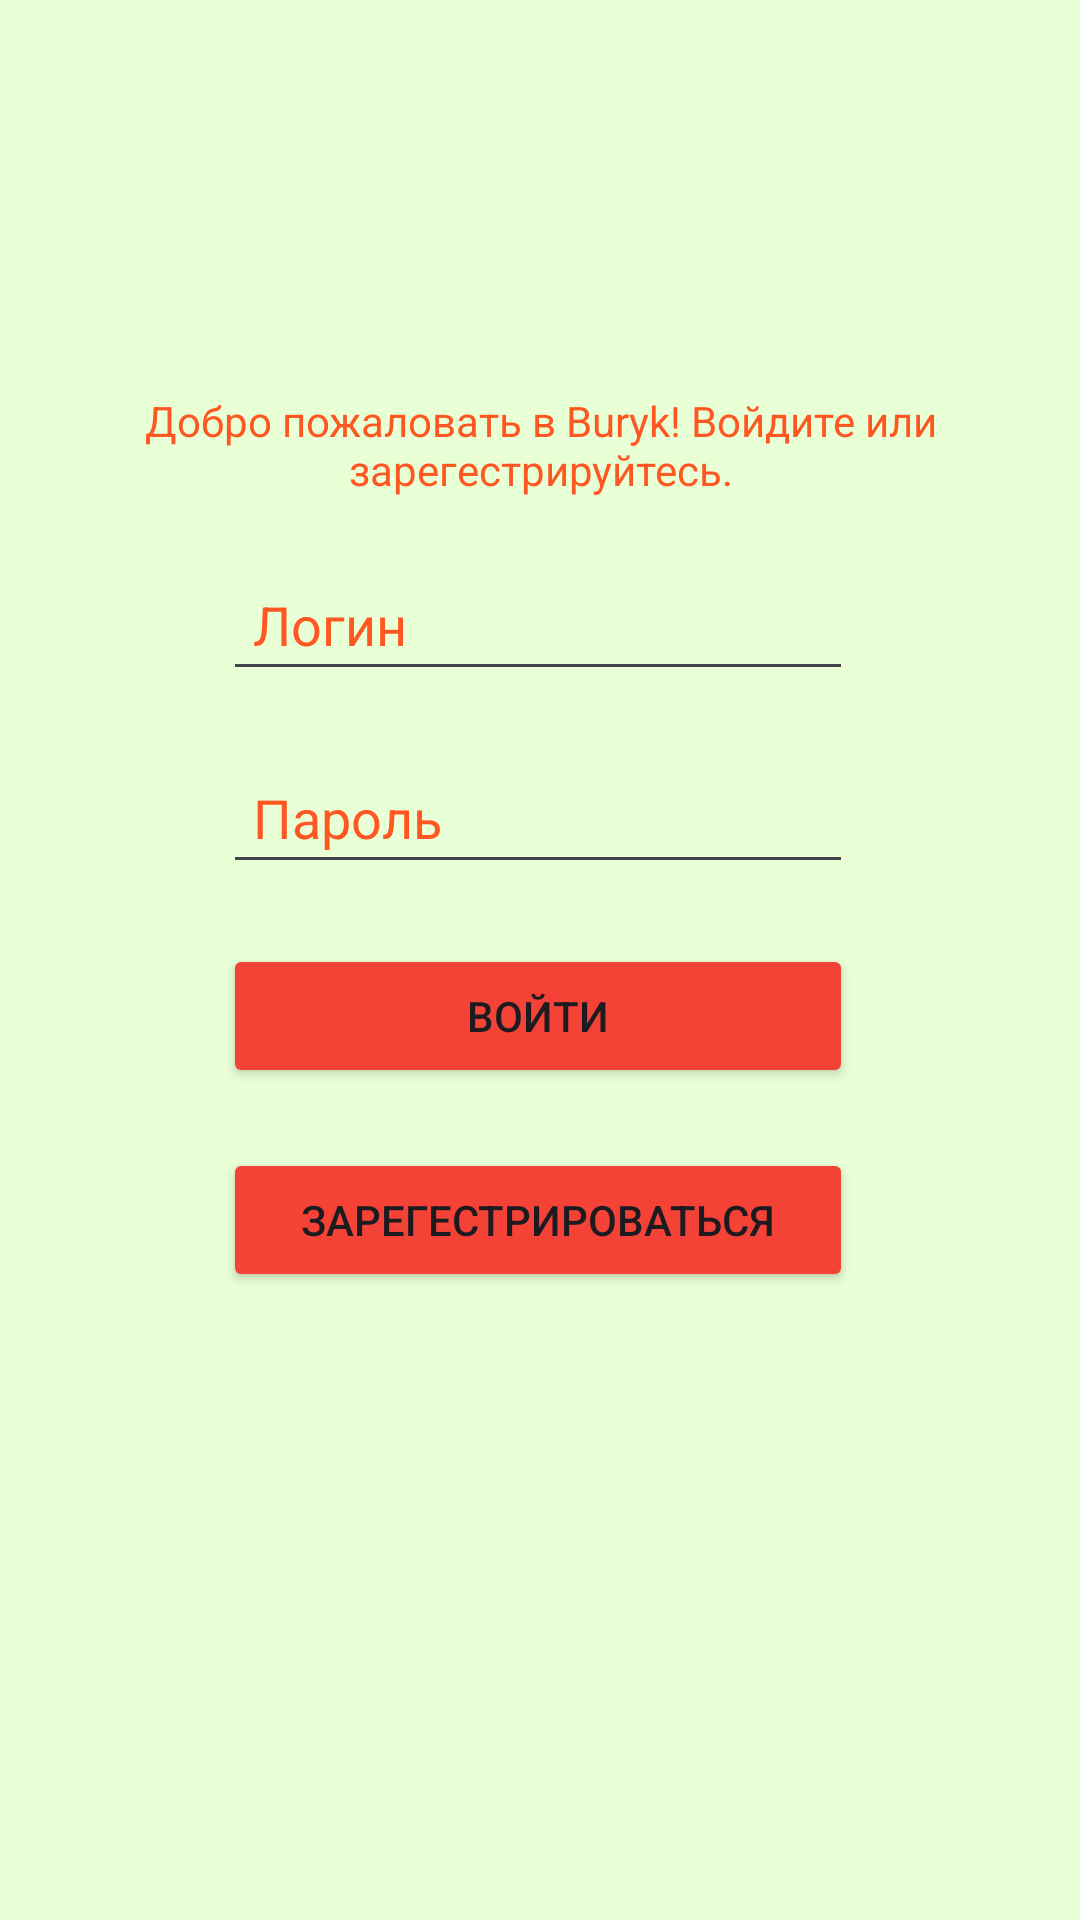

The Android layout XML behind this screen, and the referenced resources:
<!-- AndroidManifest.xml: application theme Theme.AvialslezUFA -->
<!-- res/layout/activity_main.xml -->
<?xml version="1.0" encoding="utf-8"?>
<androidx.constraintlayout.widget.ConstraintLayout xmlns:android="http://schemas.android.com/apk/res/android"
    xmlns:app="http://schemas.android.com/apk/res-auto"
    xmlns:tools="http://schemas.android.com/tools"
    android:layout_width="match_parent"
    android:layout_height="match_parent"
    android:background="@color/backgroudAll"
    tools:context=".MainActivity">

    <TextView
        android:id="@+id/textView"
        android:layout_width="wrap_content"
        android:layout_height="wrap_content"
        android:gravity="center_horizontal"
        android:text="@string/welcome"
        android:textColor="@color/one"
        app:layout_constraintBottom_toBottomOf="parent"
        app:layout_constraintEnd_toEndOf="parent"
        app:layout_constraintStart_toStartOf="parent"
        app:layout_constraintTop_toTopOf="parent"
        app:layout_constraintVertical_bias="0.216" />

    <EditText
        android:id="@+id/editTextLogin"
        android:layout_width="wrap_content"
        android:layout_height="wrap_content"
        android:layout_marginTop="20dp"
        android:ems="10"
        android:hint="@string/login"
        android:inputType="text"
        android:padding="10dp"
        android:textColorHint="@color/one"
        app:layout_constraintEnd_toEndOf="@+id/textView"
        app:layout_constraintHorizontal_bias="0.496"
        app:layout_constraintStart_toStartOf="@+id/textView"
        app:layout_constraintTop_toBottomOf="@+id/textView" />


    <EditText
        android:id="@+id/editTextPassword"
        android:layout_width="wrap_content"
        android:layout_height="wrap_content"
        android:layout_marginTop="20dp"
        android:ems="10"
        android:hint="@string/pass"
        android:inputType="textPassword"
        android:padding="10dp"
        android:textColorHint="@color/one"
        app:layout_constraintEnd_toEndOf="@+id/editTextLogin"
        app:layout_constraintHorizontal_bias="0.0"
        app:layout_constraintStart_toStartOf="@+id/editTextLogin"
        app:layout_constraintTop_toBottomOf="@+id/editTextLogin" />

    <TextView
        android:id="@+id/textInfa"
        android:layout_width="wrap_content"
        android:layout_height="wrap_content"
        android:layout_marginTop="20dp"
        android:text="TextView"
        android:textColor="@color/one"
        android:visibility="gone"
        app:layout_constraintEnd_toEndOf="@+id/editTextPassword"
        app:layout_constraintHorizontal_bias="0.492"
        app:layout_constraintStart_toStartOf="@+id/editTextPassword"
        app:layout_constraintTop_toBottomOf="@+id/editTextPassword" />

    <Button
        android:id="@+id/buttonEntrace"
        android:layout_width="0dp"
        android:layout_height="wrap_content"
        android:layout_marginTop="20dp"
        android:backgroundTint="@color/button"
        android:onClick="onEntrace"
        android:text="@string/entrace"
        app:layout_constraintEnd_toEndOf="@+id/editTextPassword"
        app:layout_constraintHorizontal_bias="0.494"
        app:layout_constraintStart_toStartOf="@+id/editTextPassword"
        app:layout_constraintTop_toBottomOf="@+id/textInfa" />

    <Button
        android:id="@+id/buttonRegister"
        android:layout_width="0dp"
        android:layout_height="wrap_content"
        android:layout_marginTop="20dp"
        android:backgroundTint="@color/button"
        android:onClick="onActivity2"
        android:text="@string/register"
        app:layout_constraintEnd_toEndOf="@+id/buttonEntrace"
        app:layout_constraintHorizontal_bias="0.495"
        app:layout_constraintStart_toStartOf="@+id/buttonEntrace"
        app:layout_constraintTop_toBottomOf="@+id/buttonEntrace" />

</androidx.constraintlayout.widget.ConstraintLayout>
<!-- resources referenced by this layout -->
<resources>
  <color name="backgroudAll">#E9FFD6</color>
  <color name="button">#F44336</color>
  <color name="one">#FF5722</color>
  <string name="entrace">Войти</string>
  <string name="login">Логин</string>
  <string name="pass">Пароль</string>
  <string name="register">Зарегестрироваться</string>
  <string name="welcome">Добро пожаловать в Buryk! Войдите или зарегестрируйтесь.</string>
  <style name="Theme.AvialslezUFA" parent="Base.Theme.AvialslezUFA" />
  <style name="Base.Theme.AvialslezUFA" parent="Theme.Material3.DayNight.NoActionBar">
          
          
      </style>
</resources>
